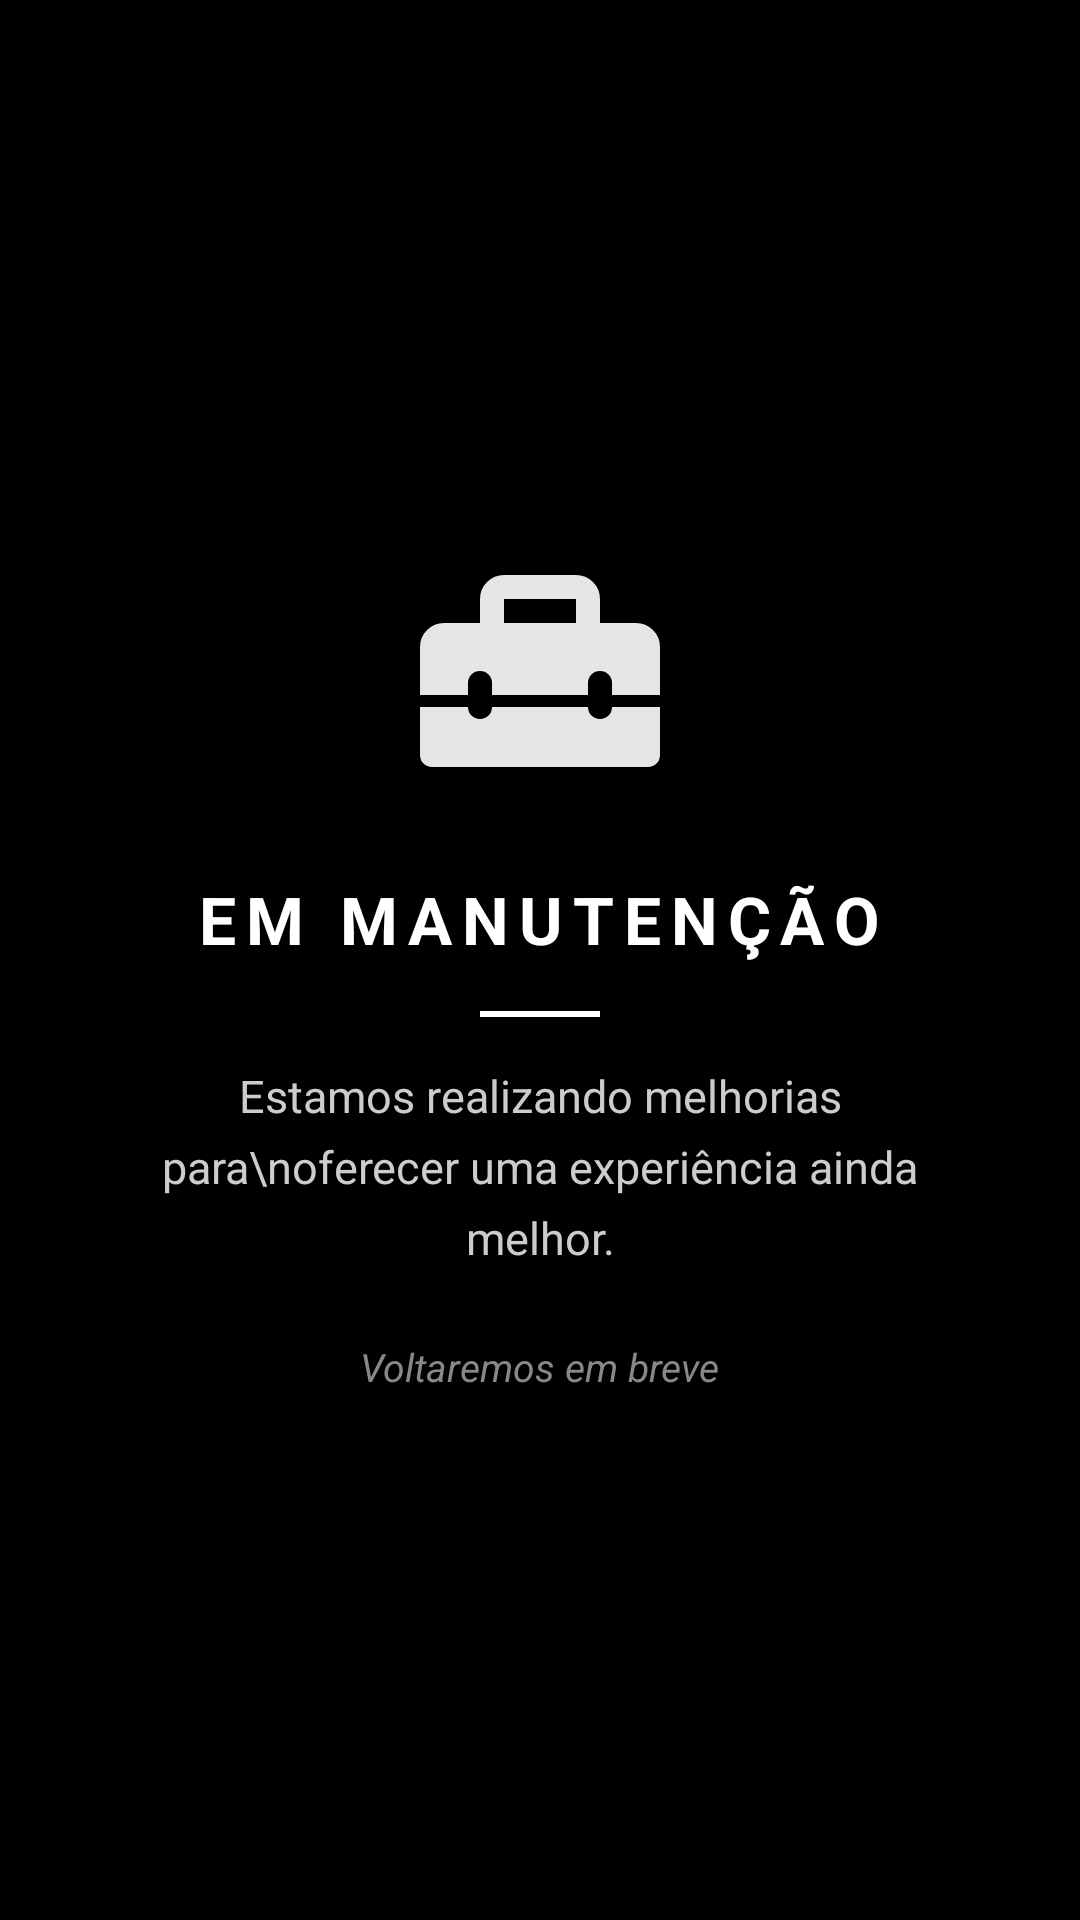

Reconstruct the res/layout file that produces this screen, plus the resources it refers to.
<!-- AndroidManifest.xml: application theme AppTheme -->
<!-- res/layout/fragment_sessoes.xml -->
<?xml version="1.0" encoding="utf-8"?>
<FrameLayout xmlns:android="http://schemas.android.com/apk/res/android"
    xmlns:app="http://schemas.android.com/apk/res-auto"
    xmlns:tools="http://schemas.android.com/tools"
    android:layout_width="match_parent"
    android:layout_height="match_parent"
    tools:context=".sessoes.ui.SessoesFragment">

    <androidx.constraintlayout.widget.ConstraintLayout
        xmlns:android="http://schemas.android.com/apk/res/android"
        xmlns:app="http://schemas.android.com/apk/res-auto"
        android:layout_width="match_parent"
        android:layout_height="match_parent"
        >

        <LinearLayout
            android:layout_width="wrap_content"
            android:layout_height="wrap_content"
            android:orientation="vertical"
            android:gravity="center"
            android:padding="40dp"
            android:elevation="8dp"
            app:layout_constraintTop_toTopOf="parent"
            app:layout_constraintBottom_toBottomOf="parent"
            app:layout_constraintStart_toStartOf="parent"
            app:layout_constraintEnd_toEndOf="parent">

            <ImageView
                android:layout_width="96dp"
                android:layout_height="96dp"
                android:src="@drawable/ic_maintenance"
                android:contentDescription="Ícone de manutenção"
                android:alpha="0.9" />

            <TextView
                android:layout_width="wrap_content"
                android:layout_height="wrap_content"
                android:layout_marginTop="20dp"
                android:text="EM MANUTENÇÃO"
                android:textSize="22sp"
                android:textStyle="bold"
                android:textColor="#FFFFFF"
                android:letterSpacing="0.15" />

            <View
                android:layout_width="40dp"
                android:layout_height="2dp"
                android:layout_marginTop="16dp"
                android:background="#FFFFFF" />

            <TextView
                android:layout_width="wrap_content"
                android:layout_height="wrap_content"
                android:layout_marginTop="16dp"
                android:gravity="center"
                android:text="Estamos realizando melhorias para\noferecer uma experiência ainda melhor."
                android:textSize="15sp"
                android:textColor="#CCCCCC"
                android:lineSpacingExtra="6dp"
                android:fontFamily="sans-serif"
                android:textAlignment="center" />

            <TextView
                android:layout_width="wrap_content"
                android:layout_height="wrap_content"
                android:layout_marginTop="24dp"
                android:text="Voltaremos em breve"
                android:textSize="13sp"
                android:textColor="#888888"
                android:textStyle="italic" />

        </LinearLayout>

    </androidx.constraintlayout.widget.ConstraintLayout>
</FrameLayout>
<!-- resources referenced by this layout -->
<resources>
  <!-- drawable ic_maintenance (drawable) -->
  <?xml version="1.0" encoding="utf-8"?>
  <vector xmlns:android="http://schemas.android.com/apk/res/android"
      android:width="24dp"
      android:height="24dp"
      android:viewportWidth="24"
      android:viewportHeight="24">
  
      <path
          android:fillColor="?attr/colorOnSurface"
          android:pathData="M9,8h6V6H9zM3,20q-0.425,0 -0.712,-0.288T2,19v-4h4q0,0.425 0.288,0.713T7,16t0.713,-0.288T8,15h8q0,0.425 0.288,0.713T17,16t0.713,-0.288T18,15h4v4q0,0.425 -0.288,0.713T21,20zm-1,-6v-4q0,-0.825 0.588,-1.412T4,8h3V6q0,-0.825 0.588,-1.412T9,4h6q0.825,0 1.413,0.588T17,6v2h3q0.825,0 1.413,0.588T22,10v4h-4v-1q0,-0.425 -0.288,-0.712T17,12t-0.712,0.288T16,13v1H8v-1q0,-0.425 -0.288,-0.712T7,12t-0.712,0.288T6,13v1z"/>
  </vector>
  <style name="AppTheme" parent="AppBaseTheme">
          
          <item name="android:windowActionBar">false</item>
          <item name="android:windowNoTitle">true</item>
          <item name="android:statusBarColor">#000000</item>
          <item name="android:navigationBarColor">#000000</item>
          <item name="android:colorBackground">#000000</item>
          <item name="android:windowBackground">#000000</item>
      </style>
  <style name="AppBaseTheme" parent="Theme.MaterialComponents.NoActionBar">
          
      </style>
</resources>
